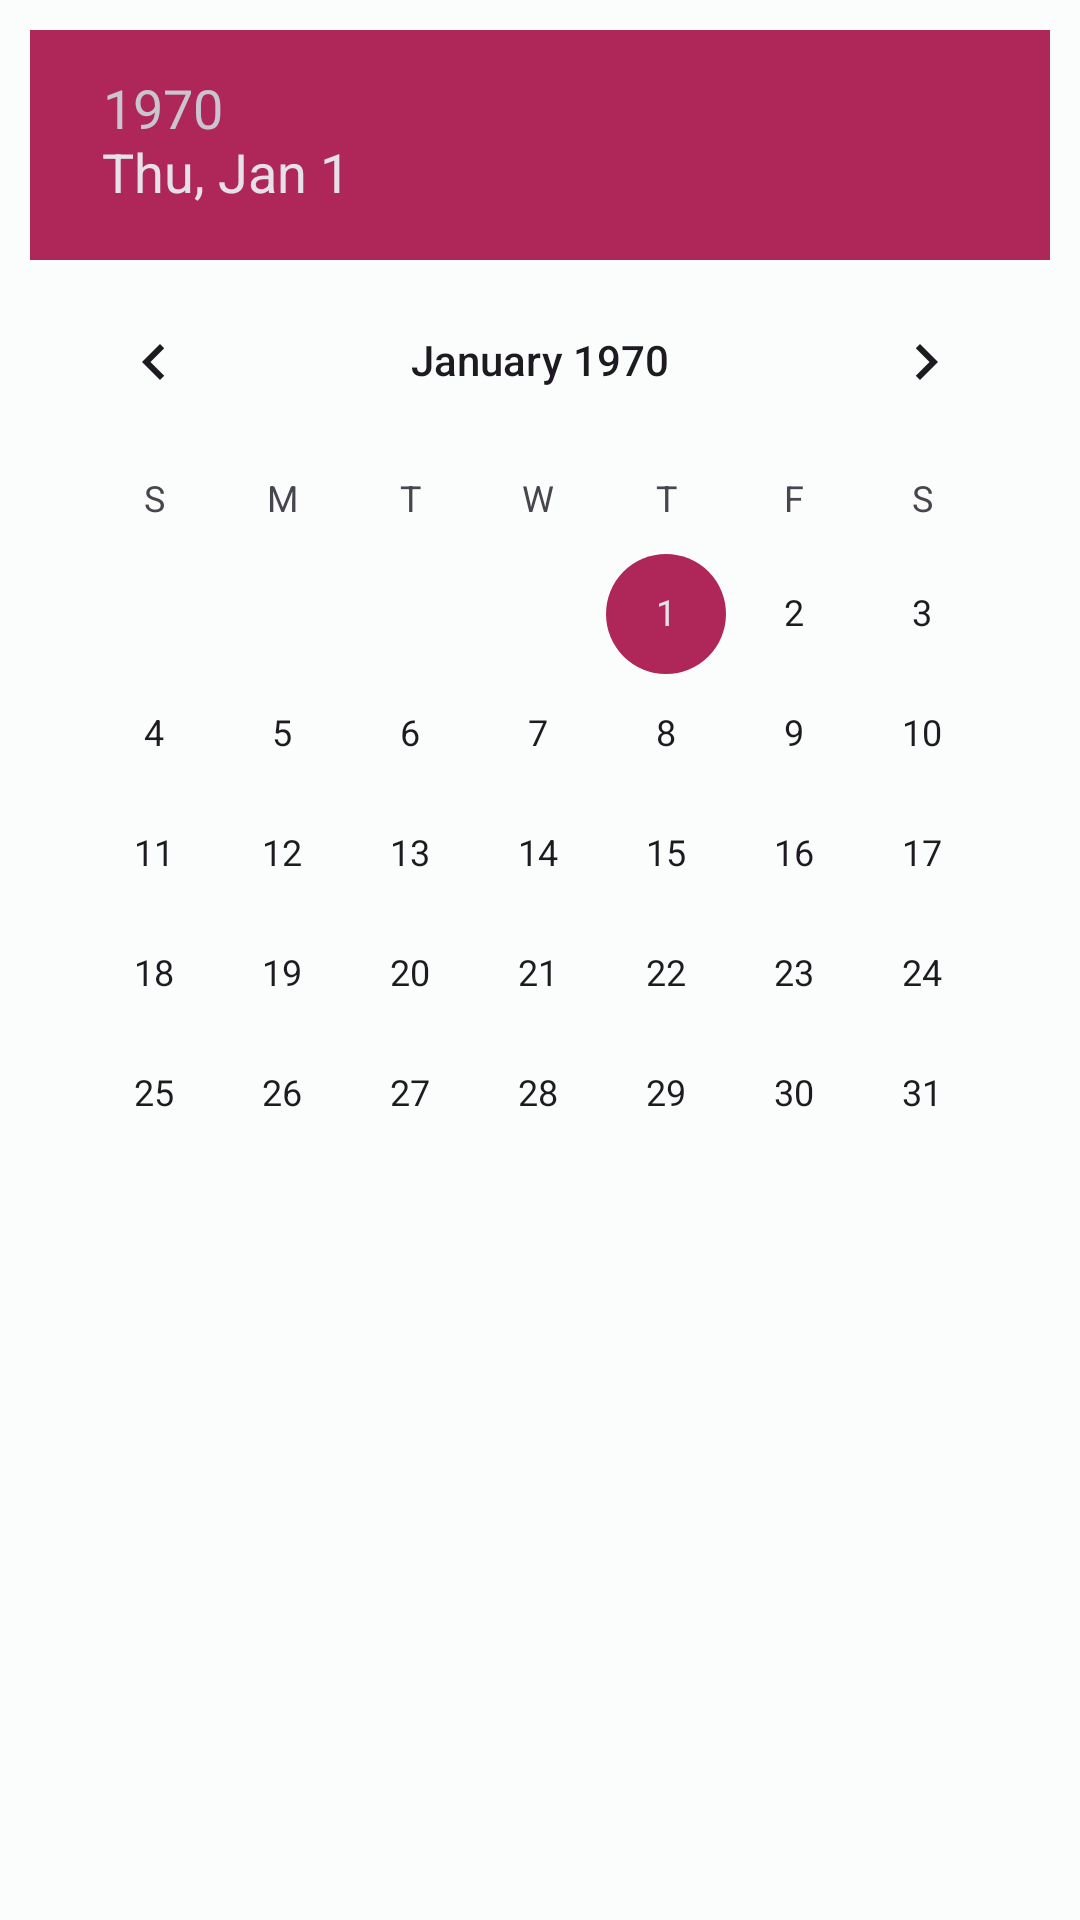

The Android layout XML behind this screen, and the referenced resources:
<!-- AndroidManifest.xml: application theme Theme.Dewheel -->
<!-- res/layout/dialog_time_date.xml -->
<?xml version="1.0" encoding="utf-8"?>
<androidx.constraintlayout.widget.ConstraintLayout xmlns:android="http://schemas.android.com/apk/res/android"
    android:layout_width="match_parent"
    android:layout_height="match_parent"
    xmlns:app="http://schemas.android.com/apk/res-auto">

   <LinearLayout
       android:id="@+id/dialog_picker_grp"
       android:orientation="vertical"
       android:layout_margin="10dp"
       app:layout_constraintTop_toTopOf="parent"
       app:layout_constraintStart_toStartOf="parent"
       app:layout_constraintEnd_toEndOf="parent"
       app:layout_constraintBottom_toTopOf="@id/dialog_picker_button_grp"
       android:layout_width="match_parent"
       android:layout_height="match_parent">
      <DatePicker
          android:id="@+id/dialog_date_picker"
          android:layout_gravity="center"
          android:layout_width="match_parent"
          android:layout_height="wrap_content"/>

      <TimePicker
          android:id="@+id/dialog_time_picker"
          android:visibility="gone"
          android:timePickerMode="spinner"
          android:layout_gravity="center"
          android:layout_width="match_parent"
          android:layout_height="wrap_content"/>
   </LinearLayout>

   <RelativeLayout
       android:id="@+id/dialog_picker_button_grp"
       android:padding="10dp"
       app:layout_constraintBottom_toBottomOf="parent"
       app:layout_constraintStart_toStartOf="parent"
       app:layout_constraintEnd_toEndOf="parent"
       app:layout_constraintTop_toBottomOf="@id/dialog_picker_grp"
       android:layout_width="match_parent"
       android:layout_height="wrap_content">

      <Button
          android:id="@+id/dialog_picker_ok_btn"
          android:text="Ok"
          style="@style/Widget.Material3.Button.TextButton.Dialog"
          android:layout_toStartOf="@id/dialog_picker_change_btn"
          android:gravity="center"
          android:layout_width="wrap_content"
          android:layout_height="wrap_content"/>
      <Button
          android:id="@+id/dialog_picker_change_btn"
          android:text="Next"
          style="@style/Widget.Material3.Button.TextButton.Dialog"
          android:layout_alignParentEnd="true"
          android:gravity="center"
          android:layout_width="wrap_content"
          android:layout_height="wrap_content"/>
   </RelativeLayout>

</androidx.constraintlayout.widget.ConstraintLayout>
<!-- resources referenced by this layout -->
<resources>
  <color name="md_theme_light_primary">#9B441C</color>
  <color name="md_theme_light_onPrimary">#FFFFFF</color>
  <color name="md_theme_light_primaryContainer">#FFDBCC</color>
  <color name="md_theme_light_onPrimaryContainer">#370E00</color>
  <color name="md_theme_light_secondary">#AF2659</color>
  <color name="md_theme_light_onSecondary">#FFFFFF</color>
  <color name="md_theme_light_secondaryContainer">#FFD9E1</color>
  <color name="md_theme_light_onSecondaryContainer">#3F0018</color>
  <color name="md_theme_light_tertiary">#685F30</color>
  <color name="md_theme_light_onTertiary">#FFFFFF</color>
  <color name="md_theme_light_tertiaryContainer">#F0E3A8</color>
  <color name="md_theme_light_onTertiaryContainer">#211B00</color>
  <color name="md_theme_light_error">#BA1B1B</color>
  <color name="md_theme_light_errorContainer">#FFDAD4</color>
  <color name="md_theme_light_onError">#FFFFFF</color>
  <color name="md_theme_light_onErrorContainer">#410001</color>
  <color name="md_theme_light_background">#FBFDFD</color>
  <color name="md_theme_light_onBackground">#191C1D</color>
  <color name="md_theme_light_surface">#FBFDFD</color>
  <color name="md_theme_light_onSurface">#191C1D</color>
  <color name="md_theme_light_surfaceVariant">#F4DED6</color>
  <color name="md_theme_light_onSurfaceVariant">#52433E</color>
  <color name="md_theme_light_outline">#85736D</color>
  <color name="md_theme_light_inverseOnSurface">#EFF1F1</color>
  <color name="md_theme_light_inverseSurface">#2D3132</color>
  <color name="md_theme_light_primaryInverse">#FFB595</color>
  <style name="dewheel.button.filled" parent="Widget.Material3.Button">
          <item name="shapeAppearance">@style/dewheel.cutshape.leftright</item>
      </style>
  <style name="dewheel.cutshape.leftright" parent="ShapeAppearance.Material3.SmallComponent">
          <item name="cornerFamilyTopLeft">cut</item>
          <item name="cornerFamilyBottomRight">cut</item>
          <item name="cornerSizeBottomRight">6dp</item>
          <item name="cornerSizeTopLeft">6dp</item>
      </style>
</resources>
